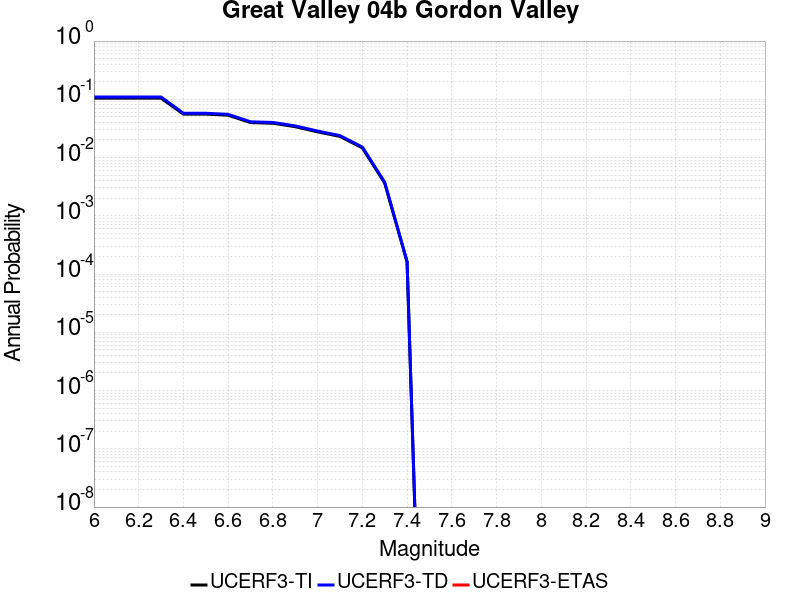

The table this chart was drawn from, first rows:
Magnitude, UCERF3-TI Prob, UCERF3-TD Prob, UCERF3-ETAS Prob
6.0, 0.1046, 0.1096, 0.0
6.1, 0.1046, 0.1096, 0.0
6.2, 0.1046, 0.1096, 0.0
6.3, 0.1046, 0.1096, 0.0
6.4, 0.05572, 0.05762, 0.0
6.5, 0.05572, 0.05762, 0.0
6.6, 0.0534, 0.05522, 0.0
6.7, 0.03983, 0.04113, 0.0
6.8, 0.03881, 0.04008, 0.0
6.9, 0.03387, 0.03498, 0.0
7.0, 0.02763, 0.02854, 0.0
7.1, 0.02305, 0.02381, 0.0
7.2, 0.01468, 0.01517, 0.0
7.3, 0.00365, 0.003766, 0.0
7.4, 1.6237547E-4, 1.6384812E-4, 0.0
